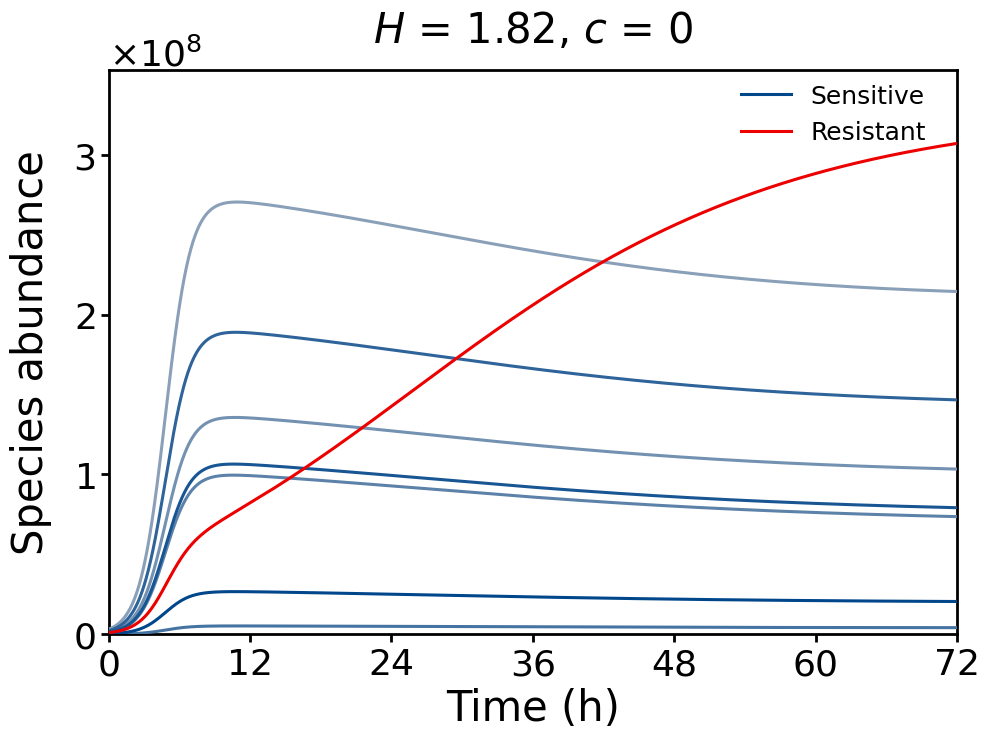
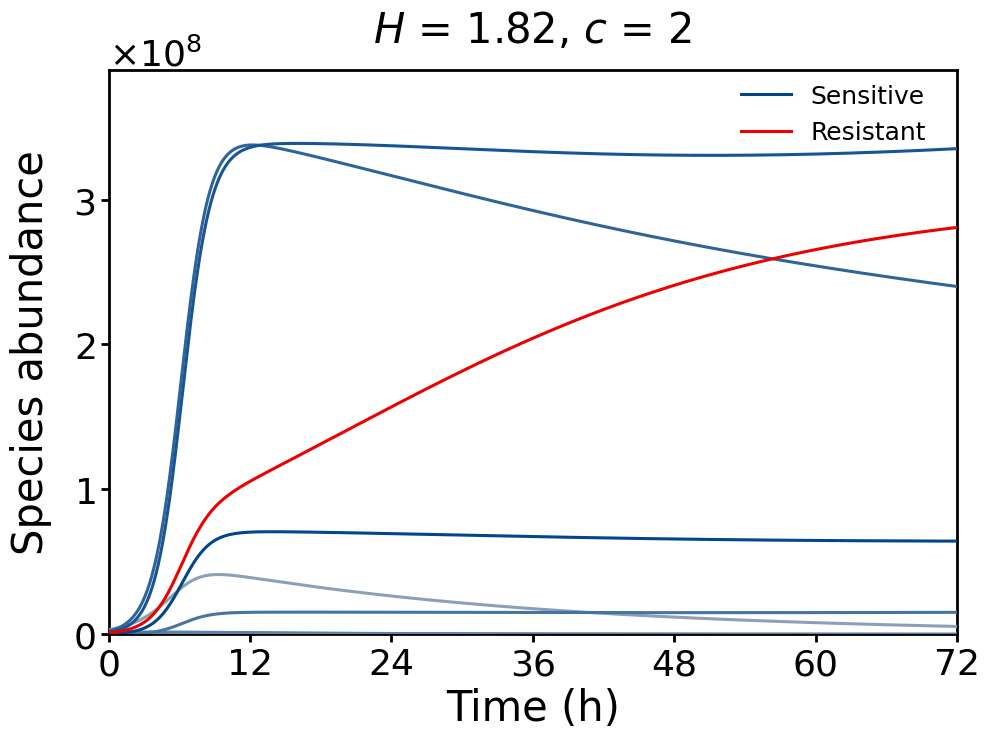
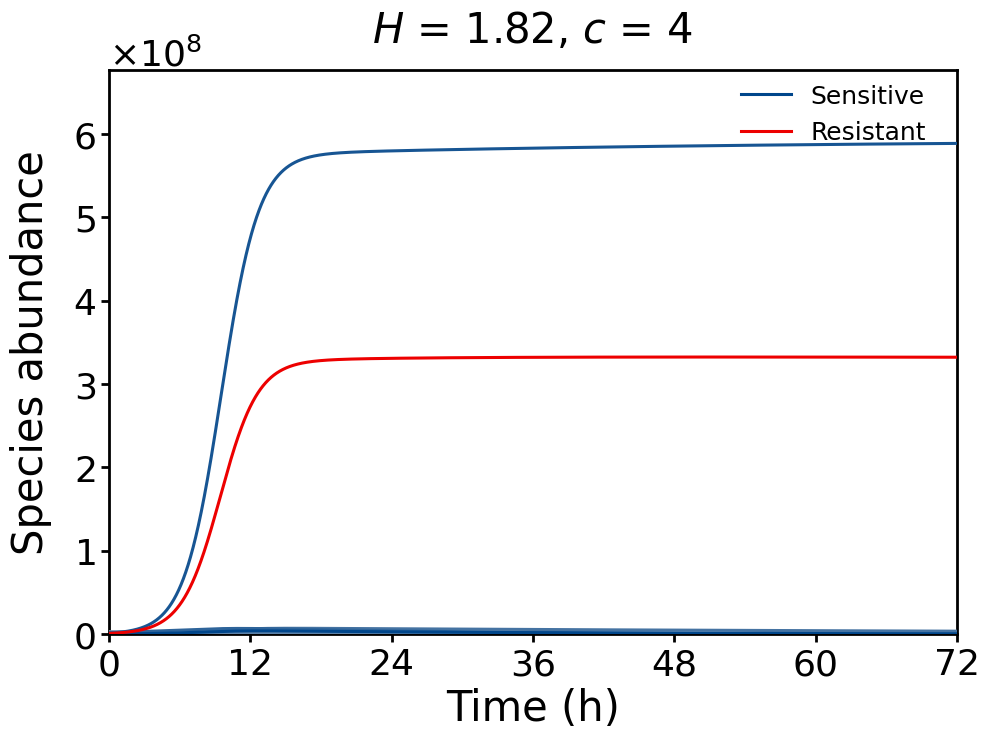
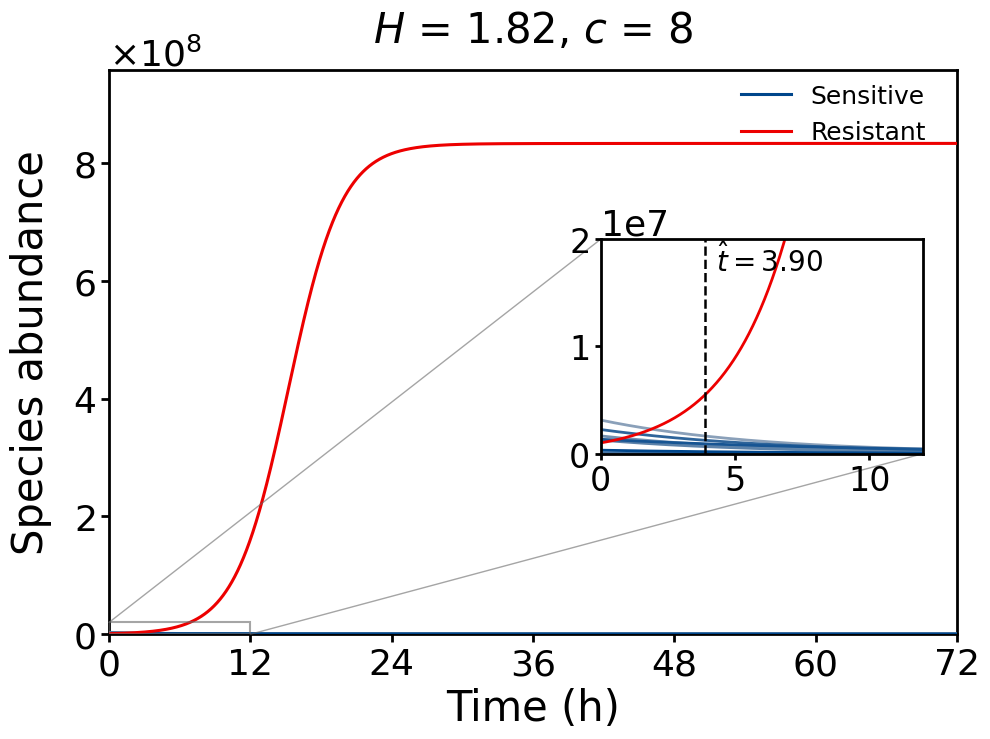

Reproduce these figures in Python, in order.
import numpy as np
import matplotlib.pyplot as plt
from scipy.integrate import odeint
import matplotlib.ticker as ticker
from matplotlib import rcParams
import matplotlib.colors as mcolors
import os
import warnings

# Ignore warnings
warnings.filterwarnings("ignore")

# ==========================================
# === 0. User-controllable parameters (Vertical line and text positions) ===
# ==========================================
ANNOT_POS_CONFIG = {
    0: {"offset_x": 0.5, "y_ratio": 0.85}, 
    2: {"offset_x": 0.5, "y_ratio": 0.85}, 
    4: {"offset_x": 0.5, "y_ratio": 0.85}, 
    8: {"offset_x": 0.5, "y_ratio": 0.85}, 
}
persist_hours = 0.0      # 0.0 = No persistence required (earliest intersection); change to 0.5 or 1.0 to avoid transient crossings

# ==========================================
# === 0.1 Global Size and Layout Control ===
# ==========================================
# Canvas size
FIG_WIDTH = 10         # Canvas width
FIG_HEIGHT = 7.5       # Canvas height

# Font sizes
FONT_TITLE = 30        # Main title font size
FONT_LABEL = 30        # X/Y axis label font size
FONT_TICK = 26         # X/Y axis tick number font size
FONT_OFFSET = 26       # Y axis top-left scientific notation font size
FONT_LEGEND = 18       # Legend font size
LEGEND_BBOX_X = 0.99   # Legend horizontal position
LEGEND_BBOX_Y = 1.015  # Legend vertical position
FONT_INSET_TICK = 24   # Inset plot tick number font size
FONT_INSET_OFFSET = 22 # Inset plot scientific notation font size
FONT_INSET_TEXT = 20   # Inset plot text font size

# Line and tick control
LINE_AXES = 2.0        
TICK_LENGTH_MAIN = 6.0 
TICK_LENGTH_INSET = 4.0
LINE_PLOT_MAIN = 2.2   
LINE_PLOT_INSET = 2.0  
LINE_VLINE = 1.8       
LINE_ZOOM_BOX = 1.5    

# Padding control
PAD_TITLE = 20         
PAD_YLABEL = 15        

# ==========================================
# === 1. Global Plot Style Settings ===
# ==========================================
config = {
    "font.family": 'sans-serif',
    "font.sans-serif": ['Arial'],
    "font.weight": "normal",
    "axes.labelweight": "normal",
    "axes.titleweight": "normal",
    "mathtext.fontset": 'custom',
    "mathtext.rm": 'Arial',
    "mathtext.it": 'Arial:italic',
    "mathtext.bf": 'Arial:bold',
    "axes.linewidth": LINE_AXES,
    "xtick.major.width": LINE_AXES,
    "ytick.major.width": LINE_AXES,
    "xtick.major.size": TICK_LENGTH_MAIN,
    "ytick.major.size": TICK_LENGTH_MAIN,
    "xtick.direction": 'out',
    "ytick.direction": 'out',
    "xtick.labelsize": FONT_TICK,
    "ytick.labelsize": FONT_TICK,
    "axes.labelsize": FONT_LABEL,
    "figure.figsize": (FIG_WIDTH, FIG_HEIGHT),
    "axes.unicode_minus": False
}
rcParams.update(config)

# ==============================================================================
# === 2. Core Module: Strict Stratified Logic to Find H ===
# ==============================================================================
target_min, target_max = 1.77, 2.63
i_min, i_max = 5, 12
j_min, j_max = 1, 2

S0_total = 1e7
R0_total = 1e6

S0_final, R0_final = None, None
num_S, num_R, H_final = 0, 0, 0

np.random.seed(42) 
while True:
    i = np.random.randint(i_min, i_max + 1)
    j = np.random.randint(j_min, j_max + 1)
    s_props = np.random.dirichlet(np.ones(i) * 0.5) 
    S_candidates = s_props * S0_total
    r_props = np.random.dirichlet(np.ones(j) * 0.5)
    R_candidates = r_props * R0_total
    all_pop = np.concatenate([S_candidates, R_candidates])
    total_pop = np.sum(all_pop) 
    p = all_pop / total_pop
    H_calc = -np.sum(p * np.log(p))
    if target_min <= H_calc <= target_max:
        S0_final, R0_final = S_candidates, R_candidates
        num_S, num_R, H_final = i, j, H_calc
        break

S0, R0 = S0_final, R0_final
np.random.seed(888)  

# === 3. Biological Parameters ===
K_cap, d, Vsmin, Vrmin = 1e9, 0.07, -0.1, -0.1
DELTA_MIN, DELTA_MAX, GAMMA_IB_CAP, EPS = 0.02, 0.12, 1.40, 1e-6

gamma_intra = np.random.uniform(0.95, 1.05)
gamma_ia = gamma_jb = gamma_intra
gamma_ja = np.random.uniform(0.80, 1.20)
delta = np.random.uniform(DELTA_MIN, DELTA_MAX)
gamma_ib = min(gamma_ja + delta, GAMMA_IB_CAP)
if gamma_ib <= gamma_ja: gamma_ib = gamma_ja + EPS

Vsmax = np.random.uniform(0.98, 1.0, num_S)
Vrmax = np.random.uniform(0.89, 0.90, num_R)
MICs = np.random.uniform(2.0, 8.0, num_S)
Ks = np.random.uniform(4.0, 6.0, num_S)
MICr = np.random.uniform(64.0, 256.0, num_R)
Kr = np.random.uniform(1.0, 2.0, num_R)

total_time = 72
c_values = [0, 2, 4, 8] 
t_span = np.linspace(0, total_time, 5000)

# === 4. Define ODE Equations ===
def bacteria_growth(y, t, c):
    S, R = y[:num_S], y[num_S:]
    total_S, total_R = np.sum(S), np.sum(R)
    comp_s = 1 - (gamma_ia * total_S + gamma_ja * total_R) / K_cap
    comp_r = 1 - (gamma_ib * total_S + gamma_jb * total_R) / K_cap
    Vs_rate = Vsmax - ((Vsmax - Vsmin) * (c / MICs) ** Ks) / ((c / MICs) ** Ks - (Vsmin / Vsmax))
    Vr_rate = Vrmax - ((Vrmax - Vrmin) * (c / MICr) ** Kr) / ((c / MICr) ** Kr - (Vrmin / Vrmax))
    return np.concatenate([Vs_rate * S * comp_s - d * S, Vr_rate * R * comp_r - d * R])

# === 5. Color Mapping ===
lancet_red = '#ED0000' 
colors_r = plt.cm.Reds(np.linspace(0.6, 1.0, num_R)) if num_R > 1 else [lancet_red]
colors_s = mcolors.LinearSegmentedColormap.from_list("LG", ['#ADB6C4', '#00468B'])(np.linspace(0.2, 1.0, num_S))

output_dir = "./results_dynamics"
if not os.path.exists(output_dir): os.makedirs(output_dir)

# === 7. Loop Simulation and Plotting ===
for c in c_values:
    y0 = np.concatenate([S0, R0])
    solution = odeint(bacteria_growth, y0, t_span, args=(c,))
    total_S_curve = np.sum(solution[:, :num_S], axis=1)
    total_R_curve = np.sum(solution[:, num_S:], axis=1)
    diff = total_R_curve - total_S_curve
    idx = np.where((diff[:-1] <= 0) & (diff[1:] > 0))[0] + 1
    t_cross, y_cross = None, None
    for i in idx:
        t_cross = t_span[i-1] - diff[i-1] * (t_span[i] - t_span[i-1]) / (diff[i] - diff[i-1])
        y_cross = total_R_curve[i-1] + (total_R_curve[i] - total_R_curve[i-1]) * (t_cross - t_span[i-1]) / (t_span[i] - t_span[i-1])
        break

    y_top_limit = min(K_cap * 1.2, max(100, np.max(solution) * 1.15))
    fig, ax = plt.subplots()
    
    # --- Main plot ---
    for k in range(num_S): ax.plot(t_span, solution[:, k], color=colors_s[k], linewidth=LINE_PLOT_MAIN, zorder=5)
    for k in range(num_R): ax.plot(t_span, solution[:, num_S + k], color=colors_r[k], linewidth=LINE_PLOT_MAIN, zorder=10)

    # Add invisible proxy lines for legends (using the darkest color at the end of the array)
    ax.plot([], [], color=colors_s[-1], linewidth=LINE_PLOT_MAIN, label='Sensitive')
    ax.plot([], [], color=colors_r[-1], linewidth=LINE_PLOT_MAIN, label='Resistant')

    ax.set_xlim(0, 72); ax.set_ylim(0, y_top_limit); ax.set_xticks(np.arange(0, 73, 12))
    ax.set_xlabel("Time (h)"); ax.set_ylabel("Species abundance", labelpad=PAD_YLABEL)
    ax.set_title(rf"$H$ = {H_final:.2f}, $c$ = {c}", fontsize=FONT_TITLE, pad=PAD_TITLE) 

    # Legend position and font size
    leg = ax.legend(loc='upper right', bbox_to_anchor=(LEGEND_BBOX_X, LEGEND_BBOX_Y), fontsize=FONT_LEGEND, frameon=False)
    leg.set_zorder(100)

    ax.yaxis.set_major_formatter(ticker.ScalarFormatter(useMathText=True))
    ax.yaxis.get_offset_text().set_fontsize(FONT_OFFSET)

    if t_cross is not None:
        axins = ax.inset_axes([0.58, 0.32, 0.38, 0.38], zorder=30)
        for k in range(num_S): axins.plot(t_span, solution[:, k], color=colors_s[k], linewidth=LINE_PLOT_INSET)
        for k in range(num_R): axins.plot(t_span, solution[:, num_S + k], color=colors_r[k], linewidth=LINE_PLOT_INSET)
        axins.set_xlim(0, max(12.0, np.ceil(t_cross) + 3.0)); axins.set_ylim(0, max(S0_total * 2.0, y_cross * 1.5))
        axins.axvline(x=t_cross, color='black', linestyle='--', linewidth=LINE_VLINE, zorder=20)
        axins.text(t_cross + 0.4, axins.get_ylim()[1] * 0.85, rf'$\hat{{t}} = {t_cross:.2f}$', family='Arial', fontsize=FONT_INSET_TEXT, fontweight='bold')
        axins.tick_params(axis='both', labelsize=FONT_INSET_TICK, length=TICK_LENGTH_INSET, width=LINE_AXES)
        ax.indicate_inset_zoom(axins, edgecolor="dimgray", alpha=0.6, linewidth=LINE_ZOOM_BOX, zorder=25)

    ax.spines['top'].set_visible(True); ax.spines['right'].set_visible(True)
    ax.tick_params(top=False, right=False, which='both')
    plt.tight_layout()
    plt.savefig(os.path.join(output_dir, f'Lancet_H_{H_final:.2f}_C_{c}.png'), dpi=600, bbox_inches='tight')
    plt.close()
